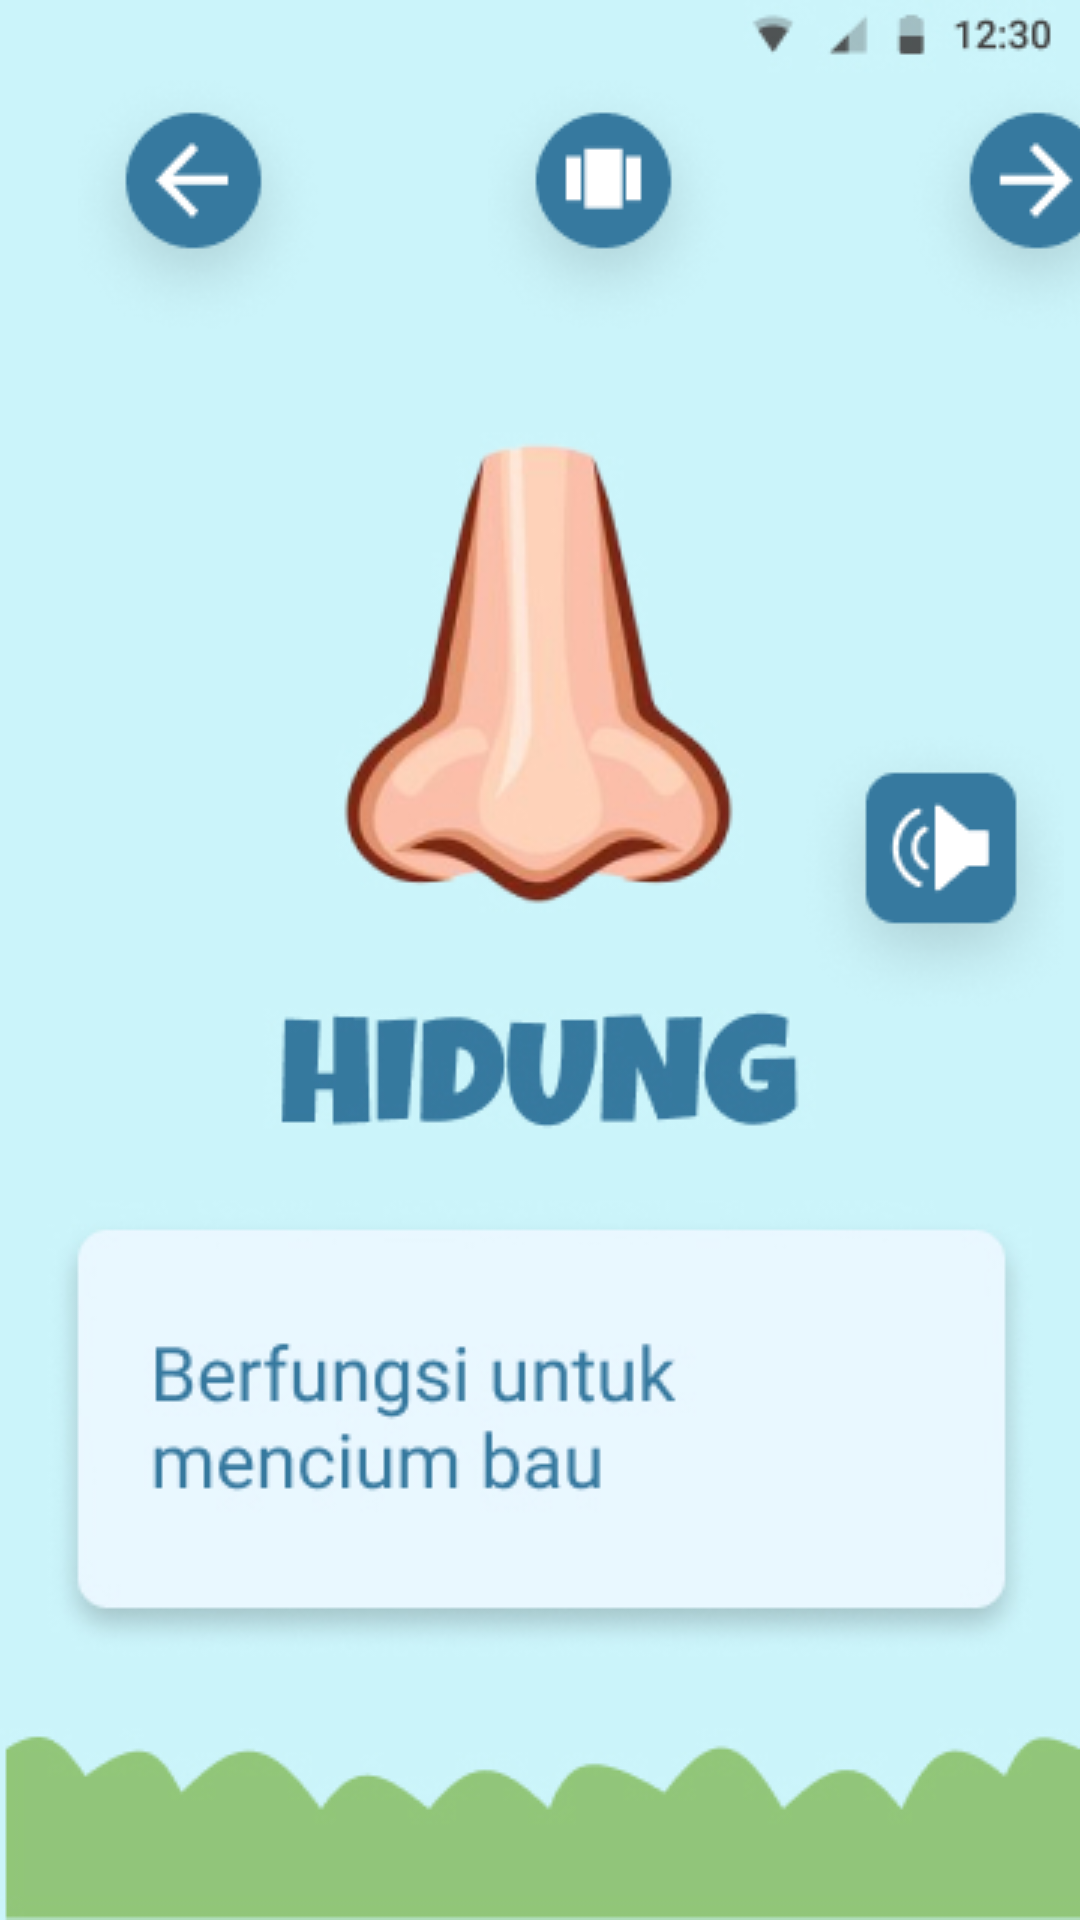

This screen was rendered from an Android layout file. Write that file and the resources it references.
<!-- AndroidManifest.xml: application theme Theme.AnggotaTubuh -->
<!-- res/layout/activity_hidung.xml -->
<?xml version="1.0" encoding="utf-8"?>
<androidx.constraintlayout.widget.ConstraintLayout xmlns:android="http://schemas.android.com/apk/res/android"
    xmlns:app="http://schemas.android.com/apk/res-auto"
    xmlns:tools="http://schemas.android.com/tools"
    android:layout_width="match_parent"
    android:layout_height="match_parent"
    android:background="@drawable/bg_hidung"
    tools:context=".Hidung">

    <LinearLayout
        android:layout_width="410dp"
        android:layout_height="90dp"
        android:orientation="horizontal"
        app:layout_constraintBottom_toBottomOf="parent"
        app:layout_constraintEnd_toEndOf="parent"
        app:layout_constraintHorizontal_bias="0.0"
        app:layout_constraintStart_toStartOf="parent"
        app:layout_constraintTop_toTopOf="parent"
        app:layout_constraintVertical_bias="0.042">

        <ImageButton
            android:id="@+id/btn_back"
            android:layout_width="wrap_content"
            android:layout_height="wrap_content"
            android:layout_weight="1"
            android:backgroundTint="#00FFFFFF"
            android:onClick="btn_back"
            app:srcCompat="@drawable/btn_back"
            tools:ignore="SpeakableTextPresentCheck" />

        <ImageButton
            android:id="@+id/btn_stage"
            android:layout_width="wrap_content"
            android:layout_height="wrap_content"
            android:layout_weight="1"
            android:backgroundTint="#00FFFFFF"
            android:onClick="btn_stage"
            app:srcCompat="@drawable/btn_stage"
            tools:ignore="SpeakableTextPresentCheck,SpeakableTextPresentCheck" />

        <ImageButton
            android:id="@+id/btn_next"
            android:layout_width="wrap_content"
            android:layout_height="wrap_content"
            android:layout_weight="1"
            android:backgroundTint="#00FFFFFF"
            android:onClick="btn_next"
            app:srcCompat="@drawable/btn_next"
            tools:ignore="SpeakableTextPresentCheck" />
    </LinearLayout>

    <ImageButton
        android:id="@+id/btn_audio"
        android:layout_width="99dp"
        android:layout_height="91dp"
        android:backgroundTint="#00FFFFFF"
        android:onClick="btn_audio"
        app:layout_constraintBottom_toBottomOf="parent"
        app:layout_constraintEnd_toEndOf="parent"
        app:layout_constraintHorizontal_bias="0.996"
        app:layout_constraintStart_toStartOf="parent"
        app:layout_constraintTop_toTopOf="parent"
        app:layout_constraintVertical_bias="0.446"
        app:srcCompat="@drawable/btn_audio"
        tools:ignore="SpeakableTextPresentCheck" />
</androidx.constraintlayout.widget.ConstraintLayout>
<!-- resources referenced by this layout -->
<resources>
  <!-- drawable bg_hidung: jpg bitmap (drawable, 67280 bytes) -->
  <!-- drawable btn_audio: png bitmap (drawable, 6162 bytes) -->
  <!-- drawable btn_back: png bitmap (drawable, 5573 bytes) -->
  <!-- drawable btn_next: png bitmap (drawable, 5605 bytes) -->
  <!-- drawable btn_stage: png bitmap (drawable, 5388 bytes) -->
  <style name="Theme.AnggotaTubuh" parent="Theme.MaterialComponents.DayNight.DarkActionBar">
          
          <item name="colorPrimary">@color/purple_500</item>
          <item name="colorPrimaryVariant">@color/purple_700</item>
          <item name="colorOnPrimary">@color/white</item>
          
          <item name="colorSecondary">@color/teal_200</item>
          <item name="colorSecondaryVariant">@color/teal_700</item>
          <item name="colorOnSecondary">@color/black</item>
          
          <item name="android:statusBarColor" tools:targetApi="l">?attr/colorPrimaryVariant</item>
          
      </style>
  <!-- not gathered from this repository: default colours our renderer supplied (Android Studio template values) -->
  <color name="purple_500">#FF6200EE</color>
  <color name="purple_700">#FF3700B3</color>
  <color name="teal_200">#FF03DAC5</color>
  <color name="teal_700">#FF018786</color>
  <color name="black">#FF000000</color>
  <color name="white">#FFFFFFFF</color>
</resources>
